Labelled photos from "dataset", an image-classification folder in rizkiamirudin/klasifikasi-jenis-kopi. The possible labels are: arabika, robusta coffee.

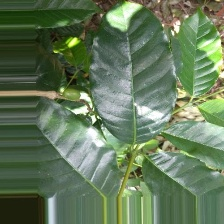
Label: arabika

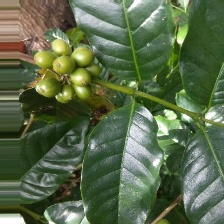
Label: arabika

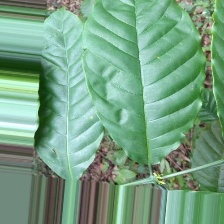
Label: robusta coffee

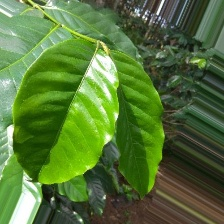
Label: arabika

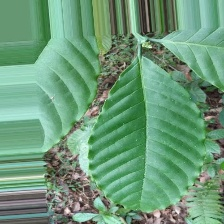
Label: robusta coffee

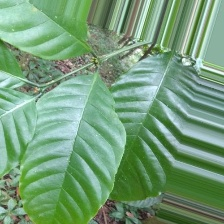
Label: robusta coffee
